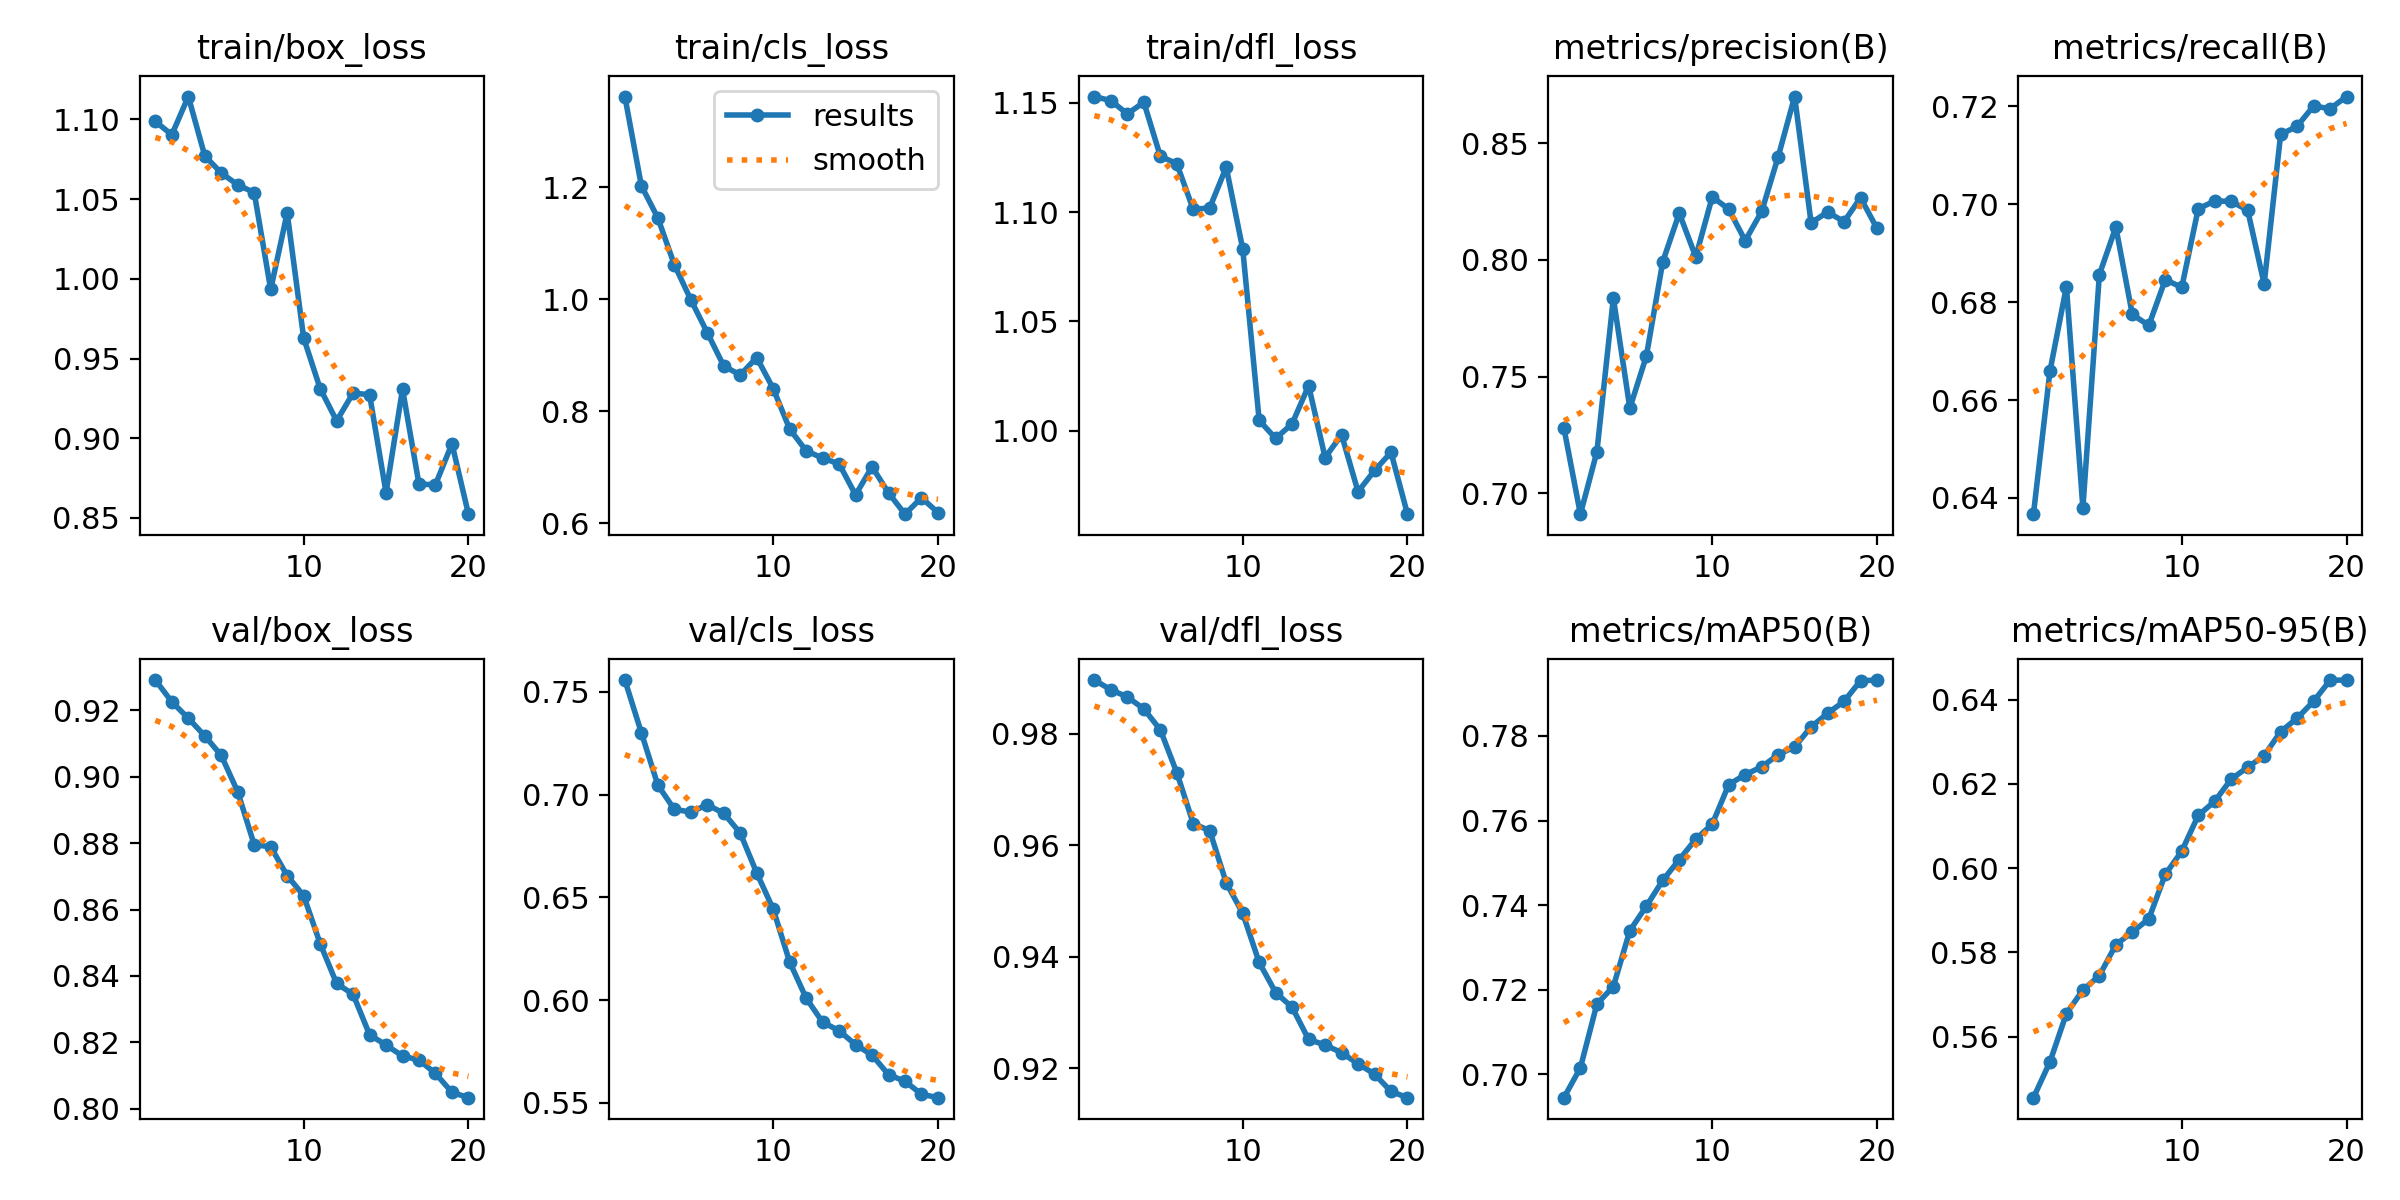

Data behind this chart, as committed beside it:
epoch, time, train/box_loss, train/cls_loss, train/dfl_loss, metrics/precision(B), metrics/recall(B), metrics/mAP50(B), metrics/mAP50-95(B), val/box_loss, val/cls_loss, val/dfl_loss, lr/pg0, lr/pg1, lr/pg2
1, 2.093, 1.099, 1.362, 1.153, 0.7279, 0.6367, 0.6945, 0.5455, 0.9292, 0.7558, 0.9896, 4.76e-06, 4.76e-06, 4.76e-06
2, 4.111, 1.09, 1.203, 1.151, 0.6911, 0.6659, 0.7016, 0.554, 0.9226, 0.7302, 0.9879, 1.01799e-05, 1.01799e-05, 1.01799e-05
3, 6.101, 1.114, 1.146, 1.145, 0.7177, 0.6832, 0.7166, 0.5655, 0.9176, 0.7046, 0.9866, 1.50107e-05, 1.50107e-05, 1.50107e-05
4, 8.103, 1.077, 1.062, 1.15, 0.7836, 0.638, 0.7208, 0.5711, 0.9123, 0.6928, 0.9845, 1.92524e-05, 1.92524e-05, 1.92524e-05
5, 10.12, 1.066, 0.9995, 1.126, 0.7365, 0.6856, 0.734, 0.5745, 0.9064, 0.6915, 0.9807, 2.29051e-05, 2.29051e-05, 2.29051e-05
6, 12.15, 1.059, 0.9406, 1.122, 0.7587, 0.6953, 0.7398, 0.5818, 0.8955, 0.695, 0.973, 2.59688e-05, 2.59688e-05, 2.59688e-05
7, 14.27, 1.054, 0.8811, 1.101, 0.7993, 0.6775, 0.7459, 0.5848, 0.8795, 0.691, 0.9639, 2.84434e-05, 2.84434e-05, 2.84434e-05
8, 16.21, 0.9934, 0.8649, 1.102, 0.82, 0.6753, 0.7508, 0.588, 0.8789, 0.6813, 0.9626, 3.03289e-05, 3.03289e-05, 3.03289e-05
9, 18.18, 1.041, 0.8962, 1.12, 0.8012, 0.6846, 0.7556, 0.5985, 0.8702, 0.6619, 0.9533, 3.16254e-05, 3.16254e-05, 3.16254e-05
10, 20.09, 0.9629, 0.8407, 1.083, 0.8269, 0.683, 0.7591, 0.604, 0.8642, 0.6443, 0.9478, 3.23329e-05, 3.23329e-05, 3.23329e-05
11, 1793, 0.9312, 0.7684, 1.005, 0.8217, 0.6991, 0.7685, 0.6125, 0.8497, 0.6185, 0.939, 3.24513e-05, 3.24513e-05, 3.24513e-05
12, 1795, 0.9109, 0.7296, 0.9965, 0.8082, 0.7007, 0.7709, 0.6159, 0.8377, 0.6009, 0.9336, 3.19807e-05, 3.19807e-05, 3.19807e-05
13, 1797, 0.9283, 0.7164, 1.003, 0.8207, 0.7006, 0.7727, 0.6211, 0.8345, 0.5892, 0.9309, 3.0921e-05, 3.0921e-05, 3.0921e-05
14, 1799, 0.9274, 0.7062, 1.021, 0.8441, 0.6988, 0.7756, 0.624, 0.8223, 0.5851, 0.9252, 2.92722e-05, 2.92722e-05, 2.92722e-05
15, 1801, 0.8659, 0.6508, 0.9878, 0.8699, 0.6837, 0.7774, 0.6267, 0.8192, 0.5783, 0.9242, 2.70344e-05, 2.70344e-05, 2.70344e-05
16, 1802, 0.9308, 0.701, 0.9981, 0.8158, 0.7143, 0.7821, 0.6324, 0.8159, 0.5732, 0.9228, 2.42076e-05, 2.42076e-05, 2.42076e-05
17, 1804, 0.8711, 0.6542, 0.9721, 0.8205, 0.7159, 0.7853, 0.6356, 0.8146, 0.5637, 0.9208, 2.07917e-05, 2.07917e-05, 2.07917e-05
18, 1806, 0.871, 0.6163, 0.9818, 0.8163, 0.7201, 0.7882, 0.6396, 0.8106, 0.5605, 0.919, 1.67867e-05, 1.67867e-05, 1.67867e-05
19, 1808, 0.8966, 0.6457, 0.9901, 0.8266, 0.7195, 0.793, 0.6446, 0.8049, 0.5542, 0.9159, 1.21927e-05, 1.21927e-05, 1.21927e-05
20, 1810, 0.8524, 0.6191, 0.9619, 0.8134, 0.722, 0.7932, 0.6447, 0.8033, 0.5525, 0.9147, 7.0097e-06, 7.0097e-06, 7.0097e-06
